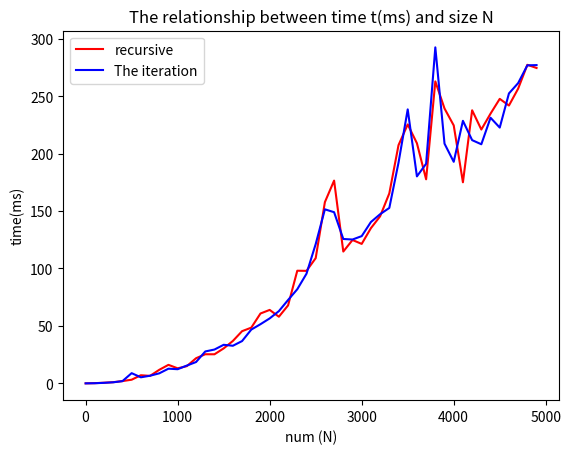

Recreate this plot in Python.
import random
import sys
import time
import numpy as np
import matplotlib.pyplot as plt
from scipy.interpolate import make_interp_spline

sys.setrecursionlimit(170000)


def InsertionSortRec(n, A):  # 递归算法
    if n > 1:
        InsertionSortRec(n - 1, A)
        x = A[n - 1]
        j = n - 2
        while j >= 0 and A[j] > x:
            A[j + 1] = A[j]
            j = j - 1
        A[j + 1] = x


def InsertionSort(n, A):  # 非递归算法
    for i in range(1, n):
        temp = A[i]
        j = i - 1
        while j >= 0 and A[j] > temp:
            A[j + 1] = A[j]
            j = j - 1
        A[j + 1] = temp


# 设置组名
Time_1 = []
Num = []
Time_2 = []

for i in range(1, 5000, 100):
    Array = random.sample(range(0, 5000), i)  # 产生随机数，最大为500个
    Array_1 = Array[:]
    Array_2 = Array[:]
    Num.append(i)
    # 递归算法，并计算时间
    starTime_1 = time.time()
    InsertionSortRec(i, Array_1)
    endTime_1 = time.time()
    Time_1.append(endTime_1 - starTime_1)
    # 非递归算法，并计算时间
    starTime_2 = time.time()
    InsertionSort(i, Array_2)
    endTime_2 = time.time()
    Time_2.append(endTime_2 - starTime_2)
    print(i)

# 单位转化为
for i in range(len(Num)):
    Time_1[i] = Time_1[i] * 1000
    Time_2[i] = Time_2[i] * 1000

# 绘制图表

result_list_array =  np.array( Time_1)
result_list_array1 = np.array( Time_2)
plt.title('The relationship between time t(ms) and size N')
plt.xlabel('num (N)')
plt.ylabel('time(ms)')
plt.plot(Num, result_list_array, color='red',label='recursive')
plt.plot(Num, result_list_array1, color='blue',label='The iteration')
#plt.plot(Num, Time_1, label='Recursion')
#plt.plot(Num, Time_2, label='No_recursion')

plt.legend()
plt.show()




#ax.plot(result_list_array[:, 0], result_list_array[:, 1], color='red',label='recursive')
#ax.plot(result_list_array1[:, 0], result_list_array1[:, 1], color='blue',label='The iteration')
#plt.legend()
#plt.title('Fibonacci Time complexity comparison')
#plt.xlabel('number')
#plt.ylabel('time')
#plt.show()



